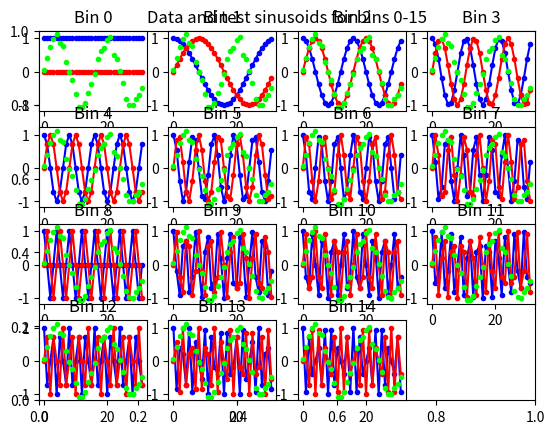

Here is the Python script that generated this plot: (Note: this script raises an exception after producing the figure.)
# -*- coding: utf-8 -*-
"""
Created on Sat Sep 26 09:27:14 2015

@author: markthoren
"""

# Imort modules
import numpy as np
from matplotlib import pyplot as plt


#first, let's make a sinewave with some noise:
bin_number = 2.0
amplitude = 1.0
noise = 0.1

num_bins = 32 #This is also the number of points in the time record
data = np.zeros(num_bins)

#Generate some input data
for i in range(num_bins):
    data[i]= amplitude * np.sin(2*np.pi*bin_number*i/num_bins)
    data[i] += np.random.normal(0.0, noise)

# And lets take its FFT using NumPy's FFT function, and tuck it away for later
numpy_fft_magnitude = np.abs(np.fft.fft(data)/len(data))



# Okay, now let's deconstruct the FFT a bit. And by "a bit", we mean "a LOT!"
# We've already got the data that we
# want to analyze, so the next step is to make two, 2-d arrays of "test sinusoids"
# where one consists of cosines to detect the real part of a frequency component,
# and the other consists of sines to detect the imaginary part:

test_cosines = np.ndarray((num_bins, num_bins), dtype=float)
test_sines = np.ndarray((num_bins, num_bins), dtype=float)
for freq in range (num_bins):
    for time in range(num_bins):
        test_cosines[freq, time]= np.cos(2*np.pi*freq*time/num_bins)
        test_sines[freq, time]= np.sin(2*np.pi*freq*time/num_bins)

# The next step is to multiply the "test sinusoids" by the original data, one
# frequency at a time to see if "anybody's home". You actually only need to
# "multiply and accumulate", such that one test sinusoid will produce a single
# number. But we want to plot the results, so we're going to construct arrays
# (the "multiply" part) and then sum the elements (the "accumulate" part.)

result_cosines = np.ndarray((num_bins, num_bins), dtype=float)
result_sines = np.ndarray((num_bins, num_bins), dtype=float)

for freq in range (num_bins):
    result_cosines[freq] = test_cosines[freq] * data
    result_sines[freq] = test_sines[freq] * data
    
# This is the final step! Sum the elements of the result arrays, which gives
# you the real and imaginary parts of the DFT:

real_part = np.ndarray((num_bins), dtype=float)
imag_part = np.ndarray((num_bins), dtype=float)

for freq in range (num_bins):
    real_part[freq] = sum(result_cosines[freq])
    imag_part[freq] = sum(result_sines[freq])
# Calculate magnitude of each frequency component (considering real and imaginary parts)
magnitude = np.sqrt(real_part ** 2.0 + imag_part ** 2.0)


plt.figure(2)
plt.title("Data and test sinusoids for bins 0-15")
#ax = plt.gca()
#ax.set_axis_bgcolor('#C0C0C0')

#lines = plt.plot(zones_ltc2057_psd[0])

for f in range (0, num_bins):
    if(f<=15):
        plt.figure(2)
    else:
        plt.figure(3)
    plt.subplot(4, 4, (f+1) % 16) # % to take care of bins > 15
    plt.title("Bin " + str(f))
    lines = plt.plot(test_cosines[f], color='#0000FF', marker=".") #Blue
    lines = plt.plot(test_sines[f], color='#FF0000', marker=".") #Red
    lines = plt.plot(data,  linestyle='', color='#00FF00', marker = ".") #Green
    # Enabling the following two lines shows the product of the test sinusoids
    # And original data, but makes for a cluttered plot!!
    #lines = plt.plot(result_cosines[f], color='#9900CC', marker=".") #purple
    #lines = plt.plot(result_sines[f], color='#00FF00', marker=".") #Green
plt.show()

# And finally, let's see how we did! Plot original data, along with NumPy's idea
# of its FFT, as well as our own FFT

plt.figure(1)
plt.subplot(311)
plt.title("Original signal")
plt.plot(data)
plt.subplot(312)
plt.title("and NumPy's FFT:")
plt.plot(numpy_fft_magnitude)
plt.subplot(313)
plt.title("And our _slow_ FFT!")
plt.plot(magnitude/num_bins)
plt.show()

# Let's zoom in on the idea that the FFT will detect a frequency that lies
# exactly in one bin, but the adjacent bins will detect nothing (except the
# noise that happens to lie in these bins). Note that this assumes that you have
# entered in an integer bin number!! If not, your frequency will "leak" into these
# adjacent bins. Go on, give it a try!

bin2examine = int(np.rint(bin_number))

plt.figure(4)
subp = 1
for f in range (bin2examine-1, bin2examine+2):
    plt.subplot(3, 1, subp)
    subp += 1
    plt.title("Bin " + str(f))
    lines = plt.plot(test_cosines[f], color='#0000FF', marker=".") #Blue
    lines = plt.plot(test_sines[f], color='#FF0000', marker=".") #Red
    lines = plt.plot(data,  linestyle='', color='#00FF00', marker = ".") #Green
    # Enabling the following two lines shows the product of the test sinusoids
    # And original data, but makes for a cluttered plot!!
    lines = plt.plot(result_cosines[f], color='#9900CC', marker=".") #purple
    lines = plt.plot(result_sines[f], color='#00FF00', marker=".") #Green
plt.show()





